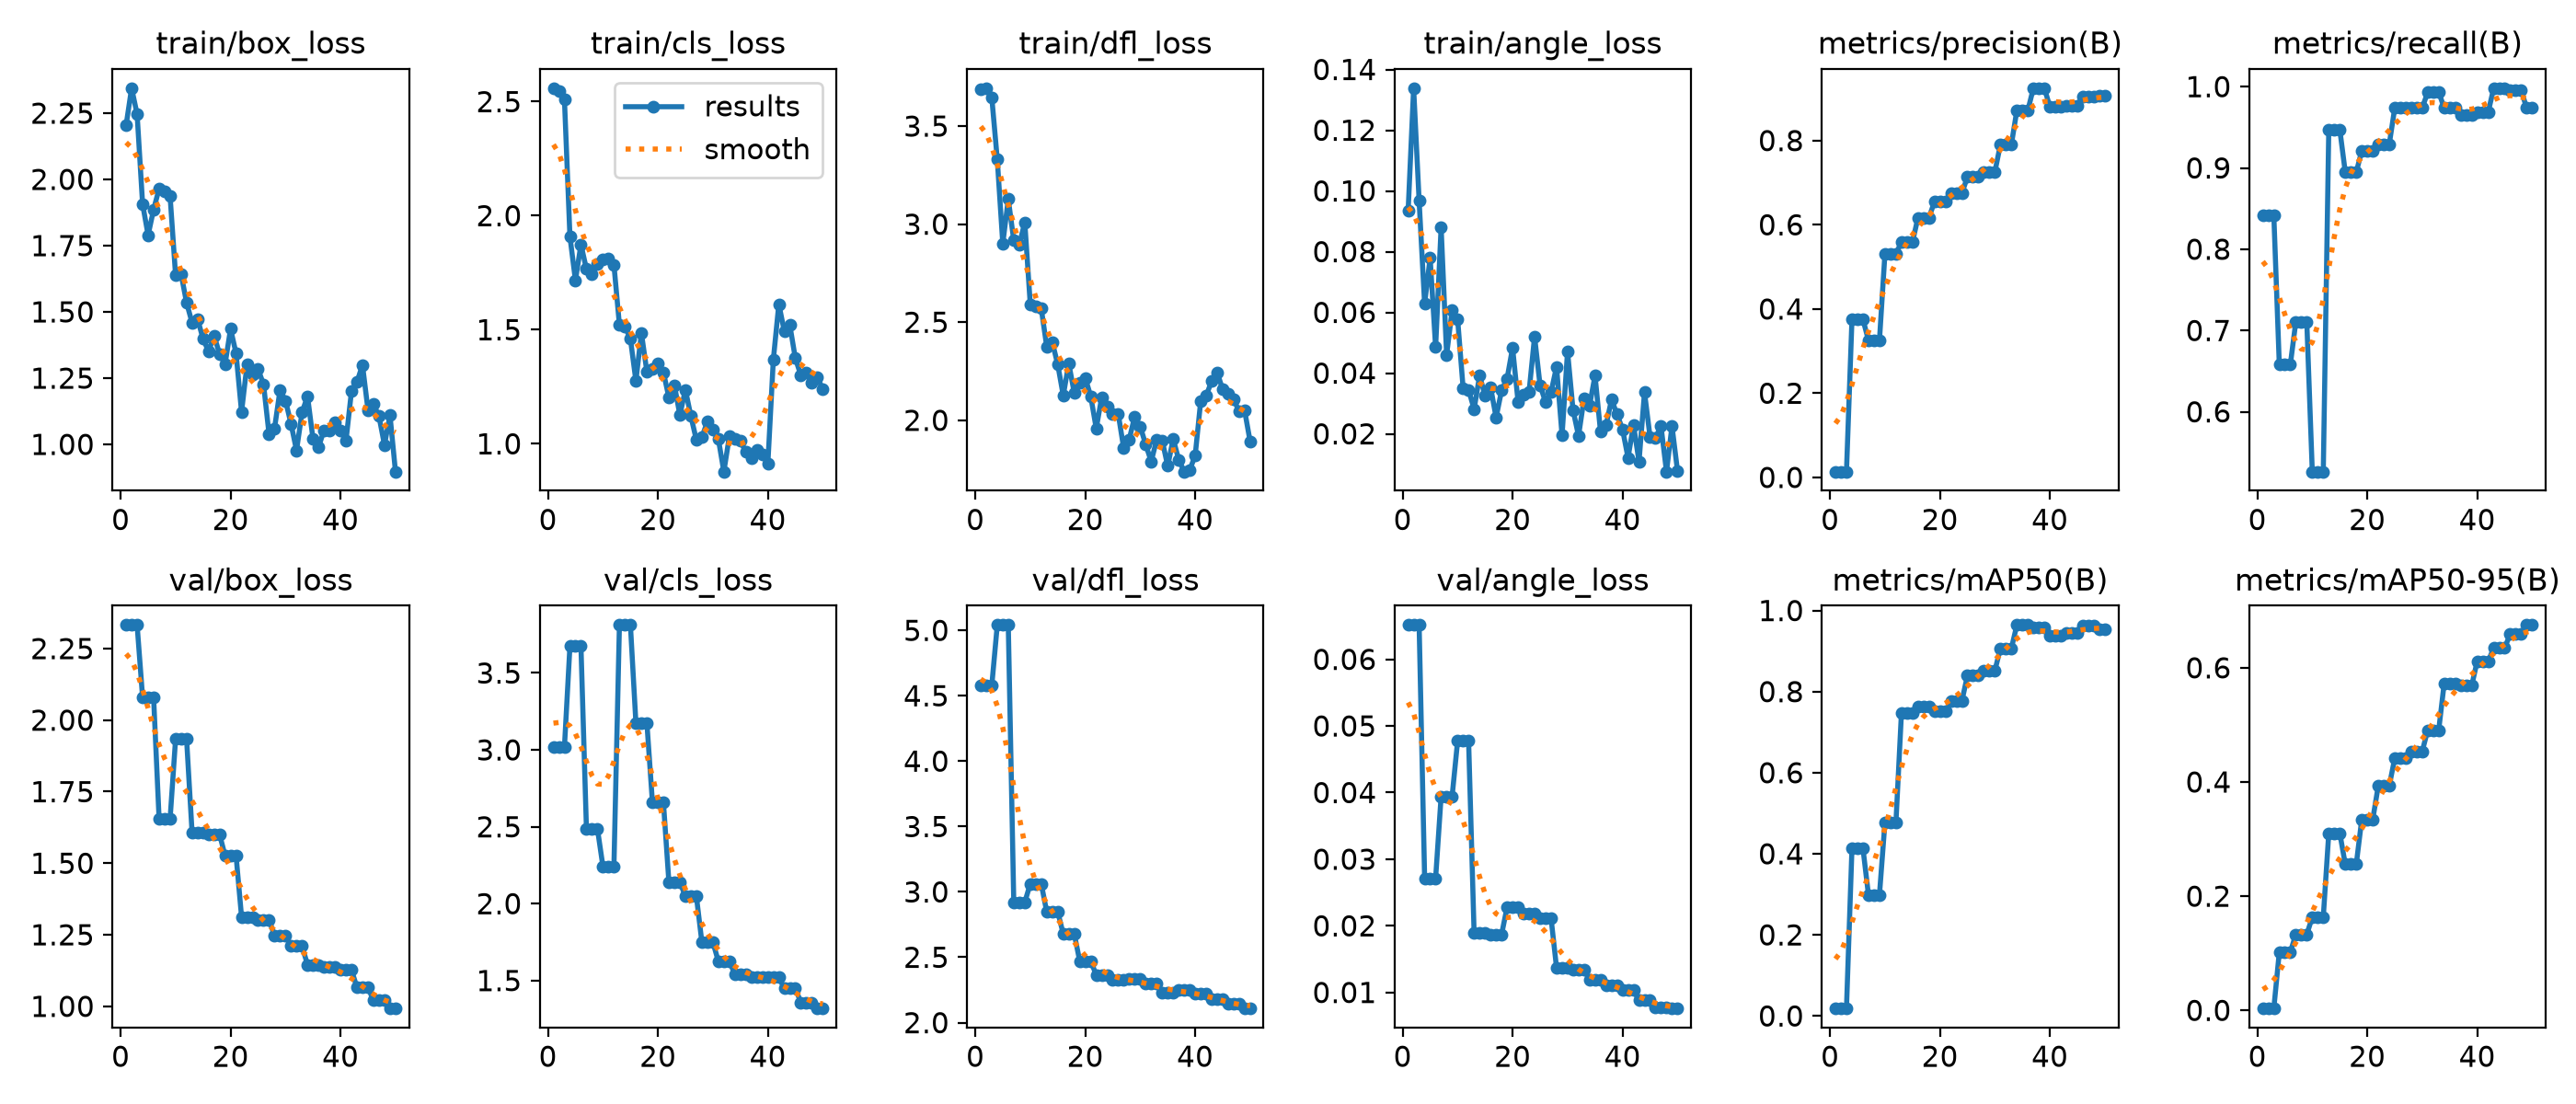

Data behind this chart, as committed beside it:
epoch, time, train/box_loss, train/cls_loss, train/dfl_loss, train/angle_loss, metrics/precision(B), metrics/recall(B), metrics/mAP50(B), metrics/mAP50-95(B), val/box_loss, val/cls_loss, val/dfl_loss, val/angle_loss, lr/pg0, lr/pg1, lr/pg2
1, 7.447, 2.204, 2.559, 3.689, 0.09337, 0.01363, 0.8421, 0.01836, 0.00328, 2.332, 3.019, 4.579, 0.06515, 0.0005333, 0.0005333, 0.0005333
2, 14.93, 2.344, 2.546, 3.693, 0.1338, 0.01363, 0.8421, 0.01836, 0.00328, 2.332, 3.019, 4.579, 0.06515, 0.001176, 0.001176, 0.001176
3, 22.45, 2.246, 2.509, 3.646, 0.09675, 0.01363, 0.8421, 0.01836, 0.00328, 2.332, 3.019, 4.579, 0.06515, 0.001793, 0.001793, 0.001793
4, 30.14, 1.907, 1.908, 3.329, 0.06277, 0.3751, 0.6579, 0.4133, 0.1018, 2.079, 3.676, 5.041, 0.02714, 0.001881, 0.001881, 0.001881
5, 37.23, 1.789, 1.716, 2.901, 0.07796, 0.3751, 0.6579, 0.4133, 0.1018, 2.079, 3.676, 5.041, 0.02714, 0.001842, 0.001842, 0.001842
6, 45.94, 1.886, 1.873, 3.128, 0.0485, 0.3751, 0.6579, 0.4133, 0.1018, 2.079, 3.676, 5.041, 0.02714, 0.001802, 0.001802, 0.001802
7, 53.56, 1.965, 1.766, 2.917, 0.088, 0.3254, 0.7105, 0.2986, 0.1329, 1.655, 2.487, 2.921, 0.03942, 0.001762, 0.001762, 0.001762
8, 60.43, 1.954, 1.742, 2.895, 0.046, 0.3254, 0.7105, 0.2986, 0.1329, 1.655, 2.487, 2.921, 0.03942, 0.001723, 0.001723, 0.001723
9, 67.35, 1.936, 1.788, 3.009, 0.06062, 0.3254, 0.7105, 0.2986, 0.1329, 1.655, 2.487, 2.921, 0.03942, 0.001683, 0.001683, 0.001683
10, 74.44, 1.638, 1.807, 2.592, 0.05782, 0.5316, 0.5263, 0.4776, 0.1634, 1.934, 2.242, 3.061, 0.04773, 0.001644, 0.001644, 0.001644
11, 81.38, 1.643, 1.814, 2.582, 0.03508, 0.5316, 0.5263, 0.4776, 0.1634, 1.934, 2.242, 3.061, 0.04773, 0.001604, 0.001604, 0.001604
12, 88.81, 1.534, 1.785, 2.569, 0.03447, 0.5316, 0.5263, 0.4776, 0.1634, 1.934, 2.242, 3.061, 0.04773, 0.001564, 0.001564, 0.001564
13, 95.96, 1.459, 1.521, 2.374, 0.0281, 0.5582, 0.9474, 0.747, 0.3105, 1.607, 3.812, 2.846, 0.01893, 0.001525, 0.001525, 0.001525
14, 102.6, 1.473, 1.515, 2.399, 0.03917, 0.5582, 0.9474, 0.747, 0.3105, 1.607, 3.812, 2.846, 0.01893, 0.001485, 0.001485, 0.001485
15, 110.9, 1.398, 1.46, 2.284, 0.03252, 0.5582, 0.9474, 0.747, 0.3105, 1.607, 3.812, 2.846, 0.01893, 0.001446, 0.001446, 0.001446
16, 118.7, 1.351, 1.276, 2.126, 0.03535, 0.6166, 0.8947, 0.7641, 0.2558, 1.601, 3.174, 2.679, 0.01869, 0.001406, 0.001406, 0.001406
17, 125.9, 1.41, 1.485, 2.29, 0.02538, 0.6166, 0.8947, 0.7641, 0.2558, 1.601, 3.174, 2.679, 0.01869, 0.001366, 0.001366, 0.001366
18, 134, 1.341, 1.316, 2.139, 0.03425, 0.6166, 0.8947, 0.7641, 0.2558, 1.601, 3.174, 2.679, 0.01869, 0.001327, 0.001327, 0.001327
19, 141.7, 1.302, 1.327, 2.193, 0.03818, 0.6543, 0.9211, 0.751, 0.3345, 1.527, 2.661, 2.47, 0.0228, 0.001287, 0.001287, 0.001287
20, 150.4, 1.436, 1.353, 2.216, 0.04834, 0.6543, 0.9211, 0.751, 0.3345, 1.527, 2.661, 2.47, 0.0228, 0.001248, 0.001248, 0.001248
21, 157.7, 1.343, 1.313, 2.122, 0.03053, 0.6543, 0.9211, 0.751, 0.3345, 1.527, 2.661, 2.47, 0.0228, 0.001208, 0.001208, 0.001208
22, 164.7, 1.122, 1.203, 1.958, 0.0329, 0.675, 0.929, 0.7769, 0.3931, 1.313, 2.14, 2.365, 0.02182, 0.001168, 0.001168, 0.001168
23, 171.6, 1.302, 1.257, 2.118, 0.03383, 0.675, 0.929, 0.7769, 0.3931, 1.313, 2.14, 2.365, 0.02182, 0.001129, 0.001129, 0.001129
24, 178.1, 1.265, 1.126, 2.068, 0.052, 0.675, 0.929, 0.7769, 0.3931, 1.313, 2.14, 2.365, 0.02182, 0.001089, 0.001089, 0.001089
25, 184.6, 1.283, 1.237, 2.033, 0.03595, 0.7135, 0.9737, 0.8394, 0.4415, 1.302, 2.048, 2.324, 0.02114, 0.00105, 0.00105, 0.00105
26, 192.2, 1.227, 1.121, 2.033, 0.03043, 0.7135, 0.9737, 0.8394, 0.4415, 1.302, 2.048, 2.324, 0.02114, 0.00101, 0.00101, 0.00101
27, 199.7, 1.038, 1.017, 1.857, 0.03375, 0.7135, 0.9737, 0.8394, 0.4415, 1.302, 2.048, 2.324, 0.02114, 0.0009704, 0.0009704, 0.0009704
28, 207.2, 1.061, 1.028, 1.902, 0.04208, 0.7255, 0.9738, 0.8519, 0.4536, 1.247, 1.75, 2.333, 0.01368, 0.0009308, 0.0009308, 0.0009308
29, 214.4, 1.205, 1.097, 2.02, 0.01951, 0.7255, 0.9738, 0.8519, 0.4536, 1.247, 1.75, 2.333, 0.01368, 0.0008912, 0.0008912, 0.0008912
30, 222.2, 1.165, 1.06, 1.968, 0.04712, 0.7255, 0.9738, 0.8519, 0.4536, 1.247, 1.75, 2.333, 0.01368, 0.0008516, 0.0008516, 0.0008516
31, 230.5, 1.077, 1.02, 1.876, 0.0278, 0.7905, 0.9932, 0.9066, 0.4909, 1.21, 1.625, 2.298, 0.01348, 0.000812, 0.000812, 0.000812
32, 238.2, 0.9772, 0.8777, 1.79, 0.0193, 0.7905, 0.9932, 0.9066, 0.4909, 1.21, 1.625, 2.298, 0.01348, 0.0007724, 0.0007724, 0.0007724
33, 244.9, 1.12, 1.033, 1.901, 0.03161, 0.7905, 0.9932, 0.9066, 0.4909, 1.21, 1.625, 2.298, 0.01348, 0.0007328, 0.0007328, 0.0007328
34, 252.3, 1.182, 1.02, 1.897, 0.02928, 0.8718, 0.9737, 0.9643, 0.5731, 1.145, 1.541, 2.231, 0.01183, 0.0006932, 0.0006932, 0.0006932
35, 260.4, 1.02, 1.012, 1.767, 0.03919, 0.8718, 0.9737, 0.9643, 0.5731, 1.145, 1.541, 2.231, 0.01183, 0.0006536, 0.0006536, 0.0006536
36, 268.4, 0.9891, 0.9646, 1.905, 0.02066, 0.8718, 0.9737, 0.9643, 0.5731, 1.145, 1.541, 2.231, 0.01183, 0.000614, 0.000614, 0.000614
37, 275.5, 1.053, 0.937, 1.799, 0.02279, 0.9244, 0.9649, 0.9579, 0.5686, 1.139, 1.522, 2.247, 0.01111, 0.0005744, 0.0005744, 0.0005744
38, 282.6, 1.054, 0.9743, 1.738, 0.03126, 0.9244, 0.9649, 0.9579, 0.5686, 1.139, 1.522, 2.247, 0.01111, 0.0005348, 0.0005348, 0.0005348
39, 289.5, 1.084, 0.9535, 1.746, 0.02645, 0.9244, 0.9649, 0.9579, 0.5686, 1.139, 1.522, 2.247, 0.01111, 0.0004952, 0.0004952, 0.0004952
40, 296.5, 1.052, 0.9114, 1.82, 0.02151, 0.8804, 0.9686, 0.9375, 0.6114, 1.127, 1.521, 2.222, 0.01034, 0.0004556, 0.0004556, 0.0004556
41, 303.5, 1.014, 1.369, 2.096, 0.01211, 0.8804, 0.9686, 0.9375, 0.6114, 1.127, 1.521, 2.222, 0.01034, 0.000416, 0.000416, 0.000416
42, 310.5, 1.201, 1.612, 2.125, 0.02289, 0.8804, 0.9686, 0.9375, 0.6114, 1.127, 1.521, 2.222, 0.01034, 0.0003764, 0.0003764, 0.0003764
43, 317.4, 1.235, 1.492, 2.2, 0.01085, 0.8835, 0.9981, 0.944, 0.6346, 1.065, 1.449, 2.178, 0.0088, 0.0003368, 0.0003368, 0.0003368
44, 324.2, 1.3, 1.52, 2.244, 0.03367, 0.8835, 0.9981, 0.944, 0.6346, 1.065, 1.449, 2.178, 0.0088, 0.0002972, 0.0002972, 0.0002972
45, 331, 1.13, 1.375, 2.157, 0.01909, 0.8835, 0.9981, 0.944, 0.6346, 1.065, 1.449, 2.178, 0.0088, 0.0002576, 0.0002576, 0.0002576
46, 338.1, 1.151, 1.301, 2.136, 0.01879, 0.9044, 0.9954, 0.9634, 0.6594, 1.02, 1.358, 2.143, 0.00781, 0.000218, 0.000218, 0.000218
47, 346.3, 1.106, 1.313, 2.107, 0.02248, 0.9044, 0.9954, 0.9634, 0.6594, 1.02, 1.358, 2.143, 0.00781, 0.0001784, 0.0001784, 0.0001784
48, 353.9, 0.9977, 1.27, 2.044, 0.00753, 0.9044, 0.9954, 0.9634, 0.6594, 1.02, 1.358, 2.143, 0.00781, 0.0001388, 0.0001388, 0.0001388
49, 361.6, 1.11, 1.293, 2.049, 0.02253, 0.9058, 0.9737, 0.9538, 0.6749, 0.9924, 1.318, 2.108, 0.00759, 9.92e-05, 9.92e-05, 9.92e-05
50, 369, 0.897, 1.237, 1.891, 0.00784, 0.9058, 0.9737, 0.9538, 0.6749, 0.9924, 1.318, 2.108, 0.00759, 5.96e-05, 5.96e-05, 5.96e-05
